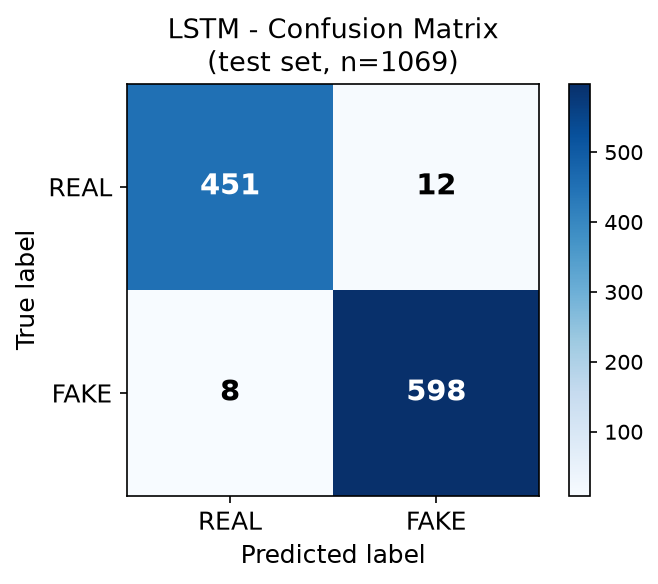

The file beside this chart, header and first rows:
, Predicted_REAL, Predicted_FAKE
Actual_REAL, 451, 12
Actual_FAKE, 8, 598
